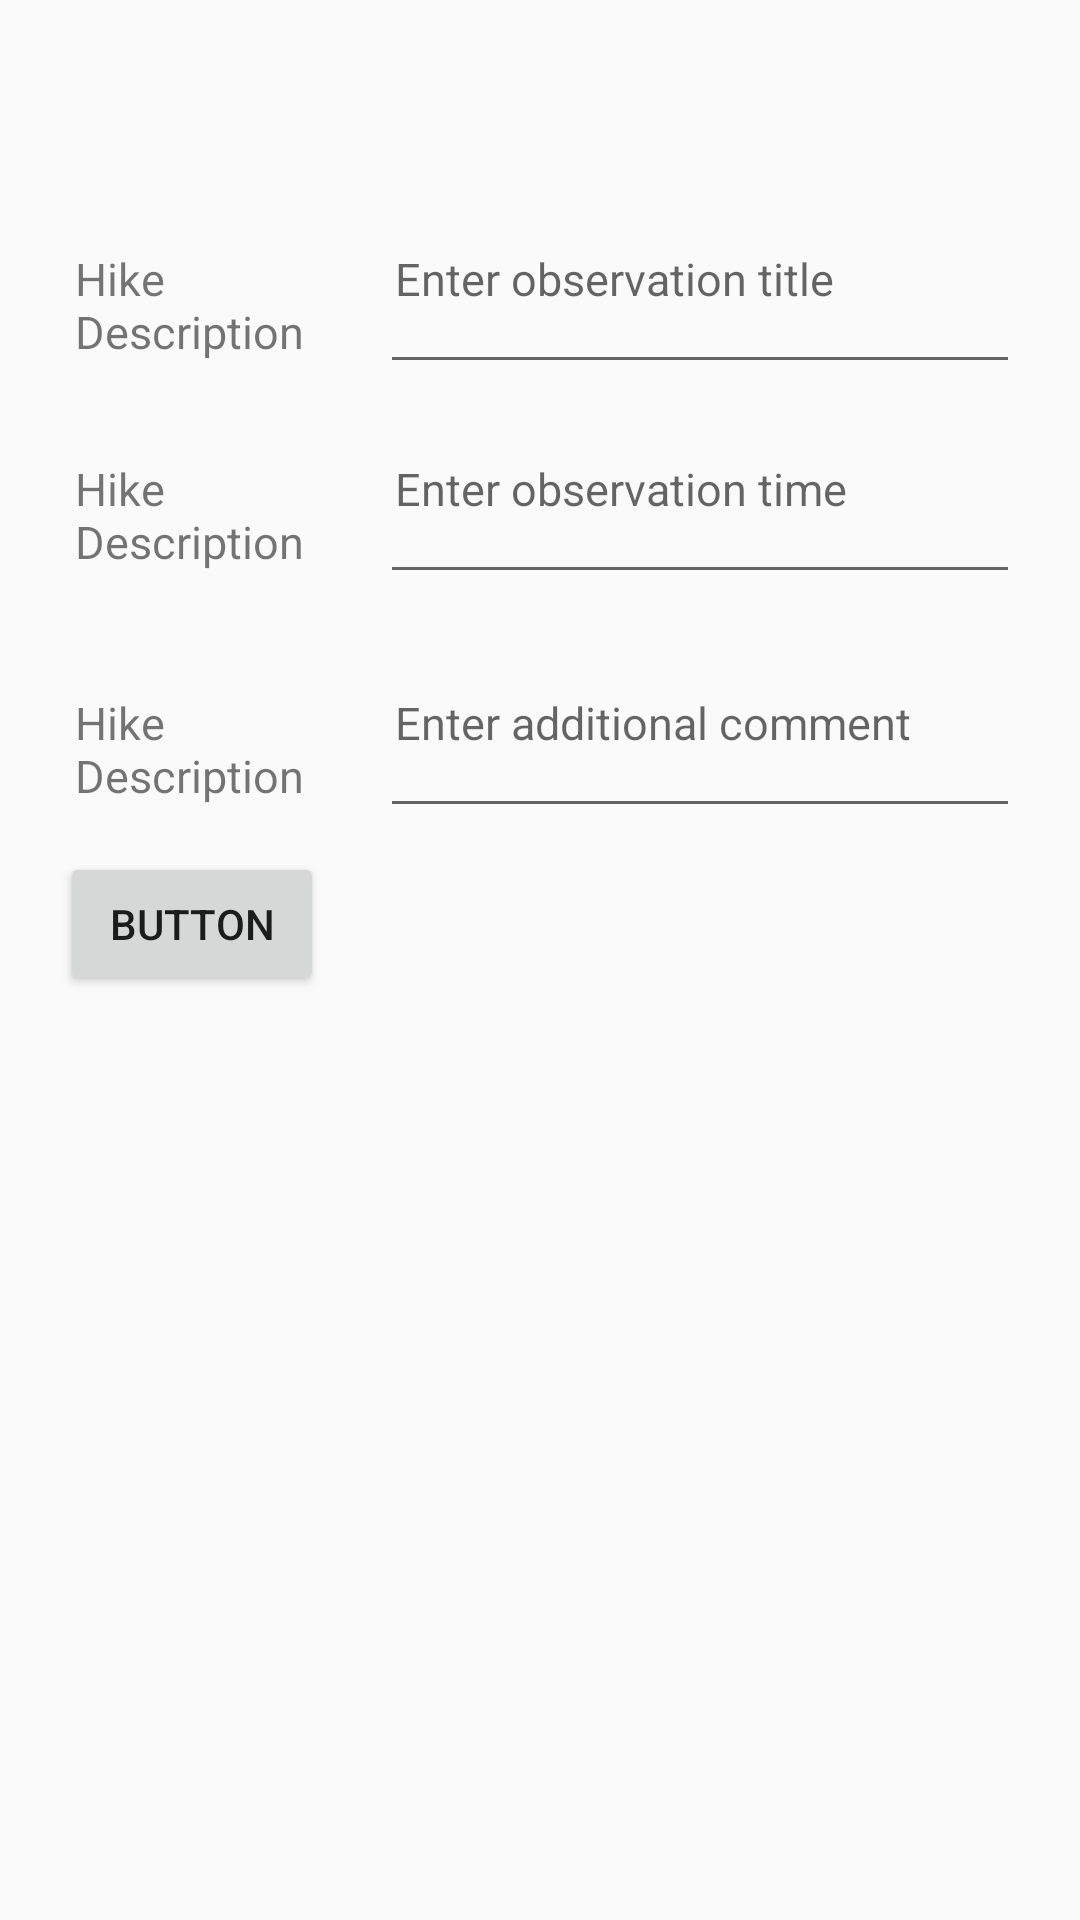

Layout XML and referenced resources for this Android screen:
<!-- AndroidManifest.xml: application theme Theme.HikerManagementApp -->
<!-- res/layout/activity_add_observation.xml -->
<?xml version="1.0" encoding="utf-8"?>
<androidx.constraintlayout.widget.ConstraintLayout xmlns:android="http://schemas.android.com/apk/res/android"
    xmlns:app="http://schemas.android.com/apk/res-auto"
    xmlns:tools="http://schemas.android.com/tools"
    android:layout_width="match_parent"
    android:layout_height="match_parent"
    tools:context=".AddObservationActivity">



    <LinearLayout
        android:id="@+id/frameLayout"
        android:layout_width="match_parent"
        android:layout_height="wrap_content"
        android:orientation="vertical"
        android:layout_marginHorizontal="20dp"
        android:layout_marginBottom="180dp"
        app:layout_constraintBottom_toBottomOf="parent"
        app:layout_constraintEnd_toEndOf="parent"
        app:layout_constraintHorizontal_bias="0.585"
        app:layout_constraintStart_toStartOf="parent"
        app:layout_constraintTop_toTopOf="parent">

        <LinearLayout
            android:id="@+id/linearLayout3"
            android:layout_width="match_parent"
            android:layout_height="70dp"
            android:layout_marginTop="30dp"
            app:layout_constraintBottom_toTopOf="@+id/linearLayout"
            app:layout_constraintEnd_toEndOf="parent"
            app:layout_constraintHorizontal_bias="0.5"
            app:layout_constraintStart_toStartOf="parent"
            app:layout_constraintTop_toTopOf="@+id/hike_info"
            app:layout_constraintVertical_bias="0.336">

            <TextView
                android:id="@+id/observation_label"
                android:layout_width="match_parent"
                android:layout_height="70dp"
                android:layout_weight="2"
                android:padding="5dp"
                android:text="@string/hike_description"
                android:textSize="15sp" />

            <EditText
                android:id="@+id/edtObservationTitle"
                android:layout_width="match_parent"
                android:layout_height="70dp"
                android:layout_weight="1"
                android:hint="Enter observation title"
                android:padding="5dp"
                android:textSize="15sp" />
        </LinearLayout>

        <LinearLayout
            android:id="@+id/linearLayout"
            android:layout_width="match_parent"
            android:layout_height="70dp"
            android:layout_marginBottom="8dp"
            app:layout_constraintBottom_toTopOf="@+id/linearLayout2"
            app:layout_constraintEnd_toEndOf="parent"
            app:layout_constraintHorizontal_bias="0.5"
            app:layout_constraintStart_toStartOf="parent"
            app:layout_constraintTop_toBottomOf="@+id/linearLayout3">

            <TextView
                android:id="@+id/observation_time_label"
                android:layout_width="match_parent"
                android:layout_height="70dp"
                android:layout_weight="2"
                android:padding="5dp"
                android:text="@string/hike_description"
                android:textSize="15sp" />

            <EditText
                android:id="@+id/edtObservationTime"
                android:layout_width="match_parent"
                android:layout_height="70dp"
                android:layout_weight="1"
                android:hint="Enter observation time"
                android:padding="5dp"
                android:textSize="15sp" />
        </LinearLayout>

        <LinearLayout
            android:id="@+id/linearLayout2"
            android:layout_width="match_parent"
            android:layout_height="70dp"
            android:layout_marginBottom="8dp"
            app:layout_constraintBottom_toTopOf="@+id/button"
            app:layout_constraintEnd_toEndOf="parent"
            app:layout_constraintHorizontal_bias="0.5"
            app:layout_constraintStart_toStartOf="parent"
            app:layout_constraintTop_toBottomOf="@+id/linearLayout">

            <TextView
                android:id="@+id/observation_comment_label"
                android:layout_width="match_parent"
                android:layout_height="70dp"
                android:layout_weight="2"
                android:padding="5dp"
                android:text="@string/hike_description"
                android:textSize="15sp" />

            <EditText
                android:id="@+id/edtObservationComment"
                android:layout_width="match_parent"
                android:layout_height="70dp"
                android:layout_weight="1"
                android:hint="Enter additional comment"
                android:padding="5dp"
                android:textSize="15sp" />
        </LinearLayout>

        <Button
            android:id="@+id/btnSaveObservation"
            android:layout_width="wrap_content"
            android:layout_height="wrap_content"
            android:layout_marginBottom="100dp"
            android:text="Button"
            app:layout_constraintBottom_toBottomOf="parent"
            app:layout_constraintEnd_toEndOf="parent"
            app:layout_constraintHorizontal_bias="0.5"
            app:layout_constraintStart_toStartOf="parent"
            app:layout_constraintTop_toBottomOf="@+id/linearLayout2" />
    </LinearLayout>

</androidx.constraintlayout.widget.ConstraintLayout>
<!-- resources referenced by this layout -->
<resources>
  <string name="hike_description">Hike Description</string>
  <style name="Theme.HikerManagementApp" parent="Base.Theme.HikerManagementApp" />
  <style name="Base.Theme.HikerManagementApp" parent="Theme.AppCompat.DayNight.NoActionBar">
          
          
      </style>
</resources>
